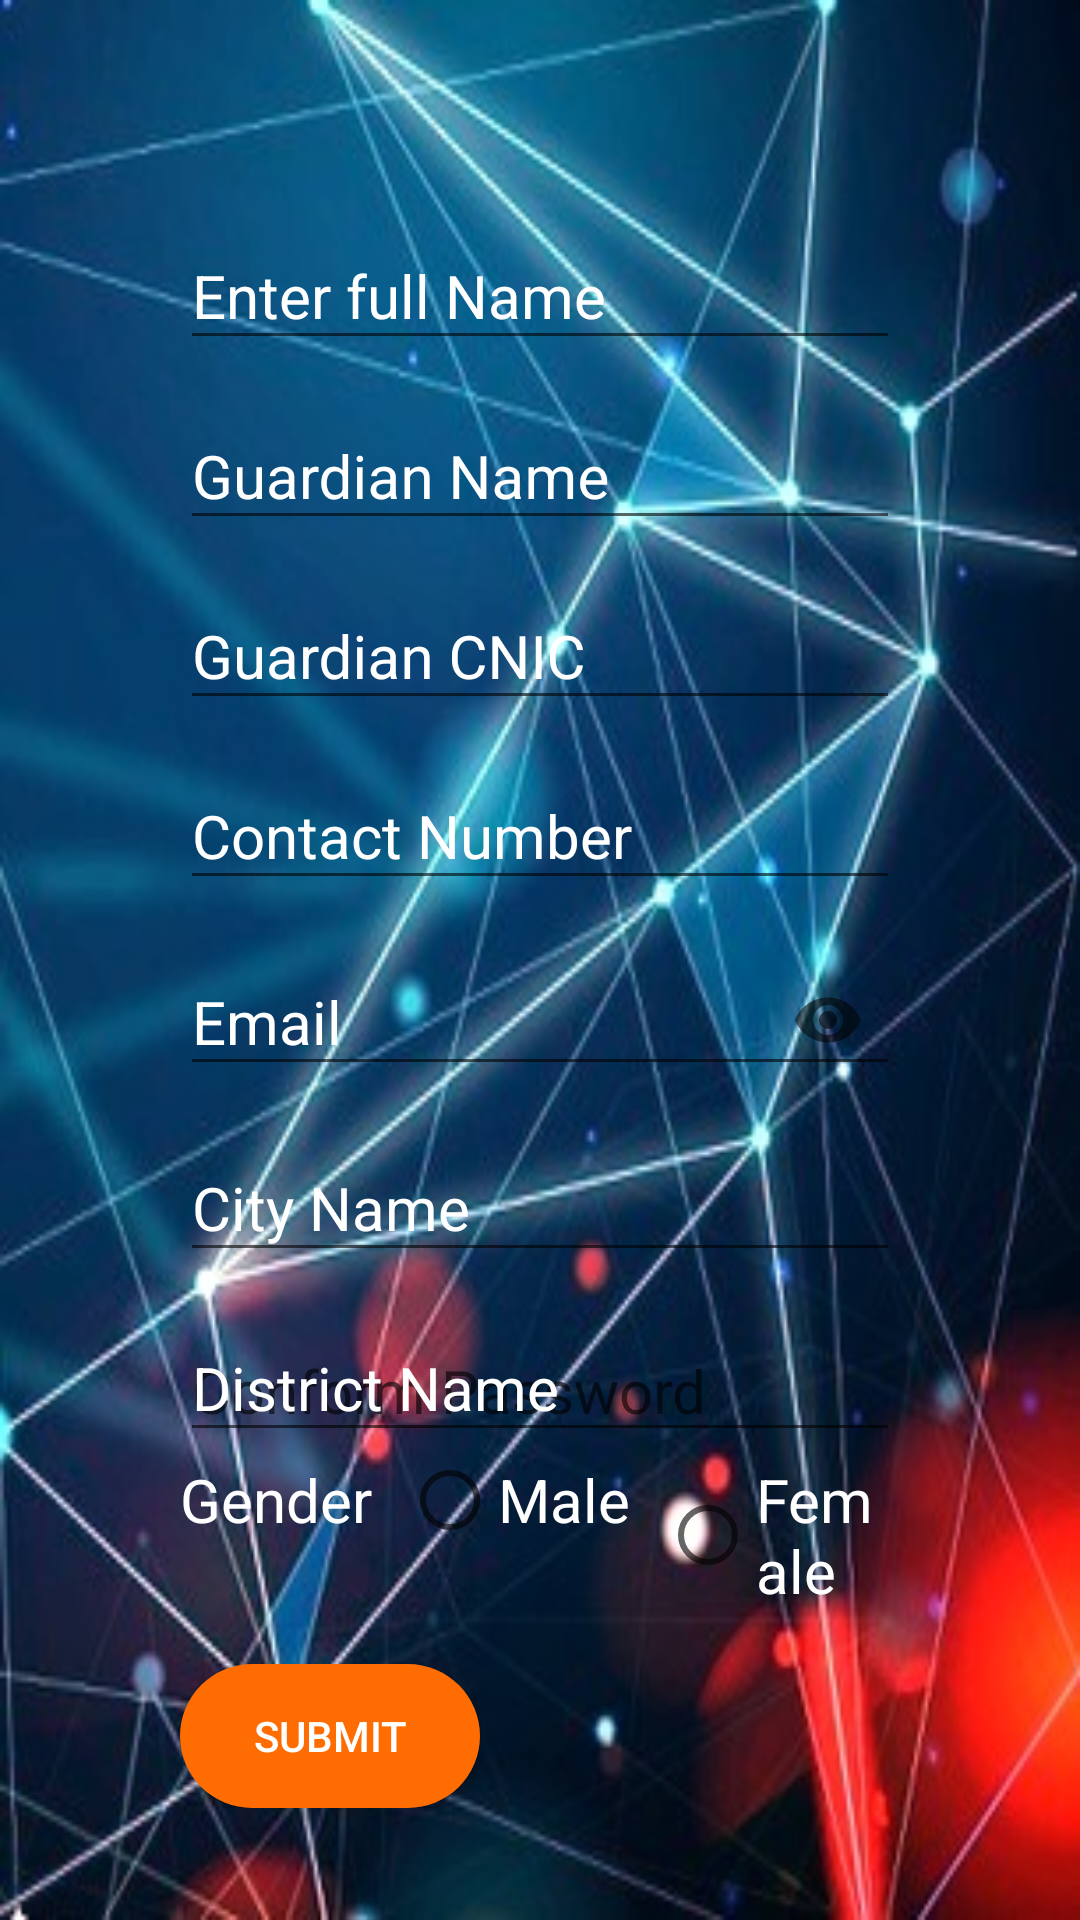

Android layout source for this screen:
<!-- AndroidManifest.xml: application theme AppTheme -->
<!-- res/layout/activity_birthcer_apply.xml -->
<?xml version="1.0" encoding="utf-8"?>
<ScrollView xmlns:android="http://schemas.android.com/apk/res/android"
    xmlns:app="http://schemas.android.com/apk/res-auto"
    xmlns:tools="http://schemas.android.com/tools"
    android:layout_width="match_parent"
    android:layout_height="match_parent"
    tools:context=".birthcer_apply"
    android:orientation="vertical"
    android:padding="30dp"
    android:background="@drawable/main_bg">

    <LinearLayout
        android:layout_width="match_parent"
        android:layout_height="wrap_content"
        android:orientation="vertical"
        android:padding="30dp">

        <com.google.android.material.textfield.TextInputLayout
            android:layout_width="match_parent"
            android:layout_height="wrap_content"
            android:focusable="true"
            android:focusableInTouchMode="true"
            android:layout_marginTop="5dp"
            android:textColorHint="@color/white">

            <EditText
                android:layout_width="match_parent"
                android:layout_height="wrap_content"
                android:hint="@string/applicant_name"
                android:ems="10"
                android:inputType="text"
                android:textColor="#ffffff"
                android:textSize="20sp"
                />
        </com.google.android.material.textfield.TextInputLayout>
        <com.google.android.material.textfield.TextInputLayout
            android:layout_width="match_parent"
            android:layout_height="wrap_content"
            android:focusable="true"
            android:focusableInTouchMode="true"
            android:layout_marginTop="5dp"
            android:textColorHint="@color/white"
            >

            <EditText
                android:layout_width="match_parent"
                android:layout_height="wrap_content"
                android:hint="@string/guardian_name"
                android:ems="10"
                android:inputType="text"
                android:textColor="#ffffff"
                android:textSize="20sp"
                />
        </com.google.android.material.textfield.TextInputLayout>
        <com.google.android.material.textfield.TextInputLayout
            android:layout_width="match_parent"
            android:layout_height="wrap_content"
            android:focusable="true"
            android:focusableInTouchMode="true"
            android:layout_marginTop="5dp"
            android:textColorHint="@color/white"
            >

            <EditText
                android:layout_width="match_parent"
                android:layout_height="wrap_content"
                android:hint="@string/guardian_cnic"
                android:ems="10"
                android:inputType="text"
                android:textColor="#ffffff"
                android:textSize="20sp"
                />
        </com.google.android.material.textfield.TextInputLayout>
        <com.google.android.material.textfield.TextInputLayout
            android:layout_width="match_parent"
            android:layout_height="wrap_content"
            android:focusable="true"
            android:focusableInTouchMode="true"
            android:layout_marginTop="5dp"
            android:textColorHint="@color/white"
            >

            <EditText
                android:layout_width="match_parent"
                android:layout_height="wrap_content"
                android:hint="Contact Number"
                android:ems="10"
                android:inputType="text"
                android:textColor="#ffffff"
                android:textSize="20sp"
                />
        </com.google.android.material.textfield.TextInputLayout>
        <com.google.android.material.textfield.TextInputLayout
            android:layout_width="match_parent"
            android:layout_height="wrap_content"
            android:focusable="true"
            android:focusableInTouchMode="true"
            android:layout_marginTop="5dp"
            app:passwordToggleEnabled="true"
            android:textColorHint="@color/white"
            >

            <EditText
                android:layout_width="match_parent"
                android:layout_height="wrap_content"
                android:hint="@string/email"
                android:ems="10"
                android:inputType="textPassword"
                android:textColor="#ffffff"
                android:textSize="20sp"
                />
        </com.google.android.material.textfield.TextInputLayout>
        <com.google.android.material.textfield.TextInputLayout
            android:layout_width="match_parent"
            android:layout_height="wrap_content"
            android:hint="@string/city_name"
            android:focusable="true"
            android:focusableInTouchMode="true"
            android:layout_marginTop="5dp"
            android:textColorHint="@color/white"
            >

            <EditText
                android:layout_width="match_parent"
                android:layout_height="wrap_content"
                android:ems="10"
                android:inputType="text"
                android:textColor="#ffffff"
                android:textSize="20sp"
                />
        </com.google.android.material.textfield.TextInputLayout>
        <com.google.android.material.textfield.TextInputLayout
            android:layout_width="match_parent"
            android:layout_height="wrap_content"
            android:hint="@string/district_name"
            android:focusable="true"
            android:focusableInTouchMode="true"
            android:layout_marginTop="5dp"
            android:textColorHint="@color/white">

            <EditText
                android:layout_width="match_parent"
                android:layout_height="wrap_content"
                android:hint="Conform Password"
                android:ems="10"
                android:inputType="textPassword"
                android:textColor="#ffffff"
                android:textSize="20sp"
                />
        </com.google.android.material.textfield.TextInputLayout>
        <RadioGroup
            android:layout_width="match_parent"
            android:layout_height="wrap_content"
            android:orientation="horizontal">
            <TextView
                android:layout_width="wrap_content"
                android:layout_height="wrap_content"
                android:text="@string/gender"
                android:textColor="#ffffff"
                android:textSize="20sp">

            </TextView>
            <RadioButton
                android:layout_width="wrap_content"
                android:layout_height="wrap_content"
                android:text="@string/male"
                android:textColor="#ffffff"
                android:layout_marginLeft="10dp"
                android:textSize="20sp">
            </RadioButton>

            <RadioButton
                android:layout_width="wrap_content"
                android:layout_height="wrap_content"
                android:layout_marginLeft="10dp"
                android:text="@string/female"
                android:textColor="#ffffff"
                android:textSize="20sp">
            </RadioButton>

        </RadioGroup>


        <Button
            android:id="@+id/birth_apply"
            android:layout_width="100dp"
            android:layout_height="wrap_content"
            android:layout_marginTop="20dp"
            android:background="@drawable/button_rounded"
            android:text="@string/birth_submit"
            android:textColor="@color/white"
            tools:layout_editor_absoluteX="161dp"
            tools:layout_editor_absoluteY="523dp" />

    </LinearLayout>

</ScrollView>
<!-- resources referenced by this layout -->
<resources>
  <color name="white">#FFFFFF</color>
  <!-- drawable button_rounded (drawable) -->
  <?xml version="1.0" encoding="utf-8"?>
  <shape xmlns:android="http://schemas.android.com/apk/res/android"
      android:shape="rectangle">
  
      <solid
          android:color="@color/colorAccent">
      </solid>
      <corners
          android:radius="25dp">
  
      </corners>
  
  </shape>
  <!-- drawable main_bg: jpg bitmap (drawable, 54257 bytes) -->
  <string name="applicant_name">Enter full Name</string>
  <string name="birth_submit">SUBMIT</string>
  <string name="city_name">City Name</string>
  <string name="district_name">District Name</string>
  <string name="email">Email</string>
  <string name="female">Female</string>
  <string name="gender">Gender</string>
  <string name="guardian_cnic">Guardian CNIC</string>
  <string name="guardian_name">Guardian Name</string>
  <string name="male">Male</string>
  <style name="AppTheme" parent="Theme.AppCompat.Light.DarkActionBar">
          
          <item name="colorPrimary">#673AB7</item>
          <item name="colorPrimaryDark">@color/darkviolet</item>
          <item name="colorAccent">@color/colorAccent</item>
      </style>
  <color name="colorAccent">#FF6C02</color>
  <color name="darkviolet">#D84EF6</color>
</resources>
